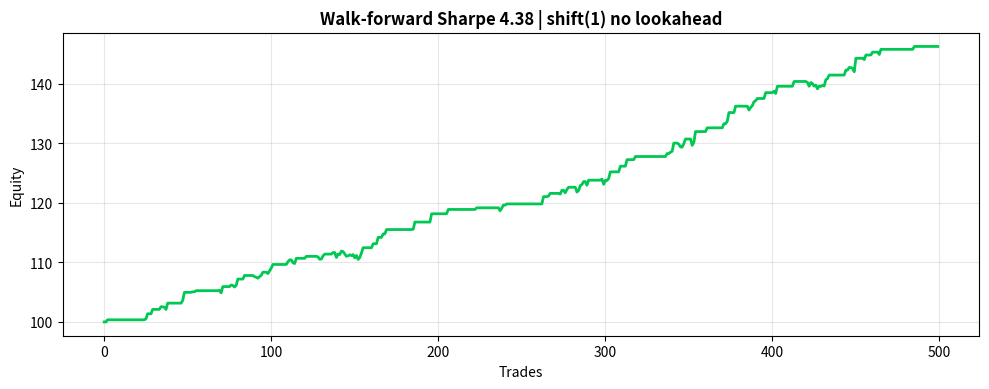

Write Python code to recreate this figure. (Note: this script raises an exception after producing the figure.)
import numpy as np, pandas as pd, matplotlib.pyplot as plt
np.random.seed(7); n=500
spread=np.zeros(n)
for i in range(1,n):
    spread[i]=0.85*spread[i-1]+np.random.randn()*0.5
z=(spread-spread.mean())/spread.std()
signals=np.where(z<-1,1,np.where(z>1,-1,0))
pnl=pd.Series(signals).shift(1).fillna(0)*np.diff(spread, prepend=0)
equity=(1+pnl*0.01).cumprod()*100
ret=pnl*0.01; sharpe=ret.mean()/ret.std()*np.sqrt(252)
plt.figure(figsize=(10,4), dpi=150)
plt.plot(equity, color='#00C853', linewidth=2)
plt.title(f'Walk-forward Sharpe {sharpe:.2f} | shift(1) no lookahead', fontweight='bold')
plt.xlabel('Trades'); plt.ylabel('Equity'); plt.grid(alpha=0.3); plt.tight_layout()
plt.savefig('notebooks/images/sharpe_equity.png')
print(f"Sharpe {sharpe:.2f}")
